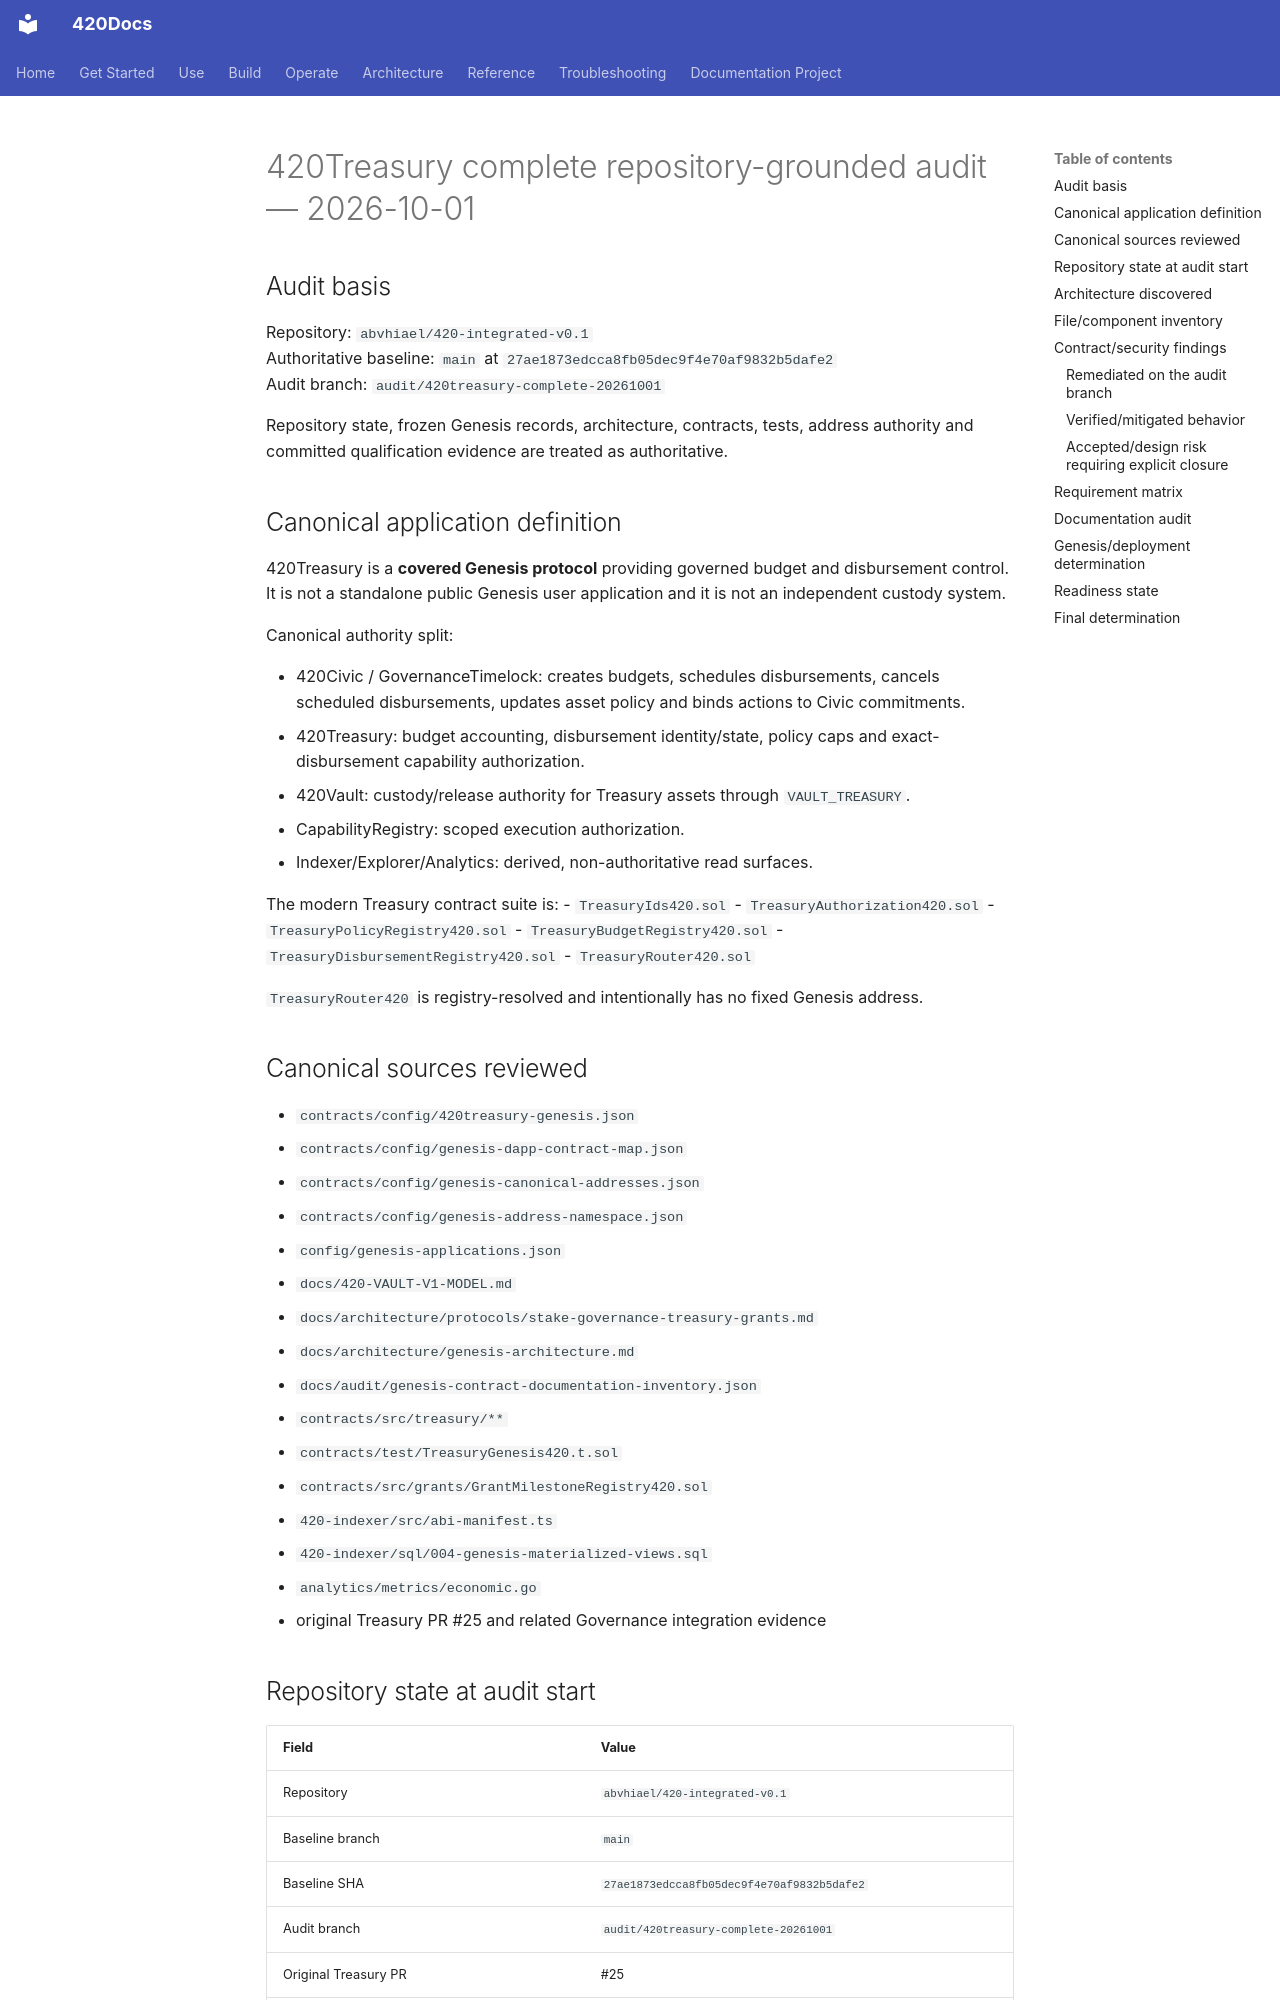

repository: abvhiael/420-integrated-v0.1 · page: audit/420TREASURY-COMPLETE-AUDIT-20261001/index.html · generator: mkdocs

# 420Treasury complete repository-grounded audit — 2026-10-01

## Audit basis

Repository: `abvhiael/420-integrated-v0.1`  
Authoritative baseline: `main` at `27ae1873edcca8fb05dec9f4e70af9832b5dafe2`  
Audit branch: `audit/420treasury-complete-20261001`

Repository state, frozen Genesis records, architecture, contracts, tests, address authority and committed qualification evidence are treated as authoritative.

## Canonical application definition

420Treasury is a **covered Genesis protocol** providing governed budget and disbursement control. It is not a standalone public Genesis user application and it is not an independent custody system.

Canonical authority split:

- 420Civic / GovernanceTimelock: creates budgets, schedules disbursements, cancels scheduled disbursements, updates asset policy and binds actions to Civic commitments.
- 420Treasury: budget accounting, disbursement identity/state, policy caps and exact-disbursement capability authorization.
- 420Vault: custody/release authority for Treasury assets through `VAULT_TREASURY`.
- CapabilityRegistry: scoped execution authorization.
- Indexer/Explorer/Analytics: derived, non-authoritative read surfaces.

The modern Treasury contract suite is:
- `TreasuryIds420.sol`
- `TreasuryAuthorization420.sol`
- `TreasuryPolicyRegistry420.sol`
- `TreasuryBudgetRegistry420.sol`
- `TreasuryDisbursementRegistry420.sol`
- `TreasuryRouter420.sol`

`TreasuryRouter420` is registry-resolved and intentionally has no fixed Genesis address.

## Canonical sources reviewed

- `contracts/config/420treasury-genesis.json`
- `contracts/config/genesis-dapp-contract-map.json`
- `contracts/config/genesis-canonical-addresses.json`
- `contracts/config/genesis-address-namespace.json`
- `config/genesis-applications.json`
- `docs/420-VAULT-V1-MODEL.md`
- `docs/architecture/protocols/stake-governance-treasury-grants.md`
- `docs/architecture/genesis-architecture.md`
- `docs/audit/genesis-contract-documentation-inventory.json`
- `contracts/src/treasury/**`
- `contracts/test/TreasuryGenesis420.t.sol`
- `contracts/src/grants/GrantMilestoneRegistry420.sol`
- `420-indexer/src/abi-manifest.ts`
- `420-indexer/sql/004-genesis-materialized-views.sql`
- `analytics/metrics/economic.go`
- original Treasury PR #25 and related Governance integration evidence

## Repository state at audit start

| Field | Value |
|---|---|
| Repository | `abvhiael/420-integrated-v0.1` |
| Baseline branch | `main` |
| Baseline SHA | `27ae1873edcca8fb05dec9f4e70af9832b5dafe2` |
| Audit branch | `audit/420treasury-complete-20261001` |
| Original Treasury PR | #25 |
| Compiler | Solidity 0.8.24 |
| EVM target | Cancun |
| Build system | Foundry |
| Frozen Treasury router address | none; registry-resolved |
| New frozen predeploy required | false |
